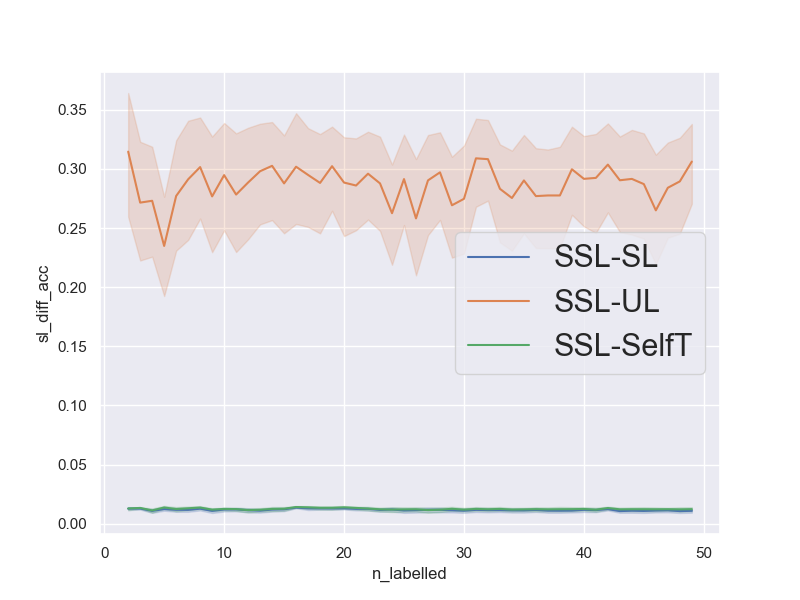

The table this chart was drawn from, first rows:
num_repetitions, 20
data, mnist_5v9
n_pca_components, 20
n_all_train, 11271
n_labelled_values, [2, 3, 4, 5, 6, 7, 8, 9, 10, 11, 12, 13,…
n_unlabelled_values, [40, 60, 80, 100, 120, 140, 160, 180, 20…
n_test_set, 1000
n_val_set, 1000
unl_to_lab_ratio, 20
n_labelled, [2, 3, 4, 5, 6, 7, 8, 9, 10, 11, 12, 13,…
n_unlabelled, [40, 60, 80, 100, 120, 140, 160, 180, 20…
sl_acc, [0.969, 0.971, 0.971, 0.971, 0.969, 0.97…
ssl_acc, [0.975, 0.984, 0.984, 0.984, 0.975, 0.97…
ul_acc, [0.553, 0.579, 0.595, 0.593, 0.625, 0.65…
st_acc, [0.971, 0.97, 0.971, 0.971, 0.97, 0.972,…
sl_diff_acc, [0.006000000000000005, 0.013000000000000…
ul_diff_acc, [0.42199999999999993, 0.405, 0.389, 0.39…
st_diff_acc, [0.0040000000000000036, 0.01400000000000…
avg_sl_acc, [0.97085 0.97125 0.9713  0.9712  0.9708 …
avg_ssl_acc, [0.98355 0.984   0.9821  0.9835  0.9825 …
avg_ul_acc, [0.66895 0.7125  0.70905 0.74865 0.7054 …
avg_st_acc, [0.97075 0.9707  0.97095 0.96985 0.97015…
